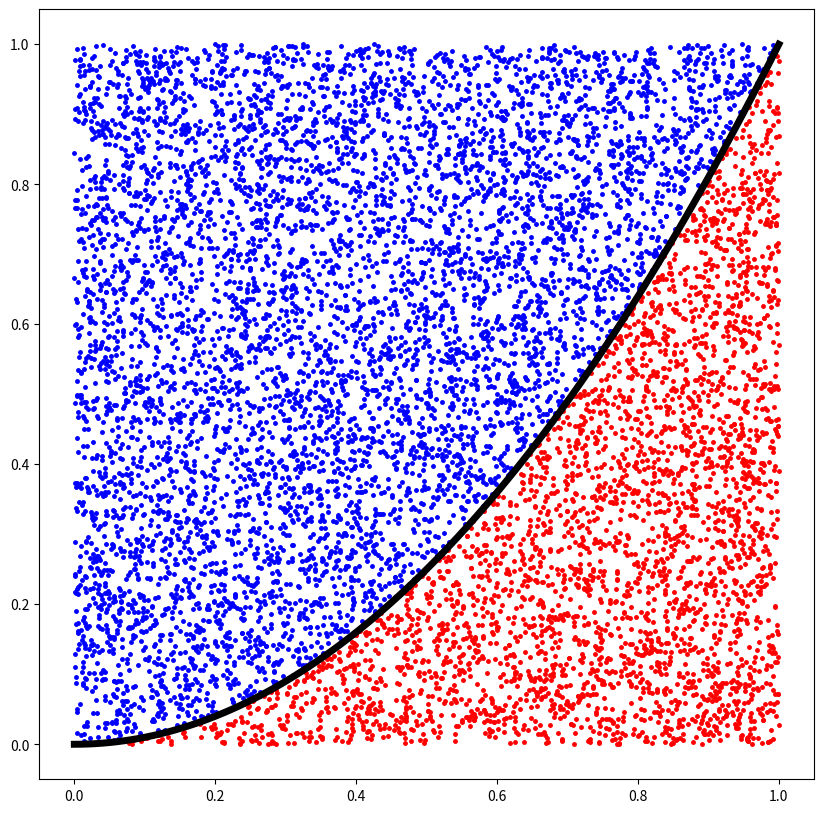

The script that saved this image:
import numpy as np
import matplotlib.pyplot as plt

def f(x):
    return x**2

n = 10000

xmin = 0
xmax = 1

ymax = 1

x = np.random.uniform(xmin,xmax,n)
y = np.random.uniform(   0,ymax,n)

m = 0.0
for i in range(n):
    if f(x[i]) > y[i]:
        m+=1
    # end
# end

INT = ymax*(xmax-xmin)*m/n
print(INT)

plotX = np.linspace(xmin,xmax,100)
plotY = f(plotX)

fig = plt.figure(figsize=(10,10))

ind1 = f(x) >  y
ind2 = f(x) <= y

plt.plot(x[ind1],y[ind1],'r.',markersize=5)
plt.plot(x[ind2],y[ind2],'b.',markersize=5)

plt.plot(plotX,plotY,'k',linewidth=5)
